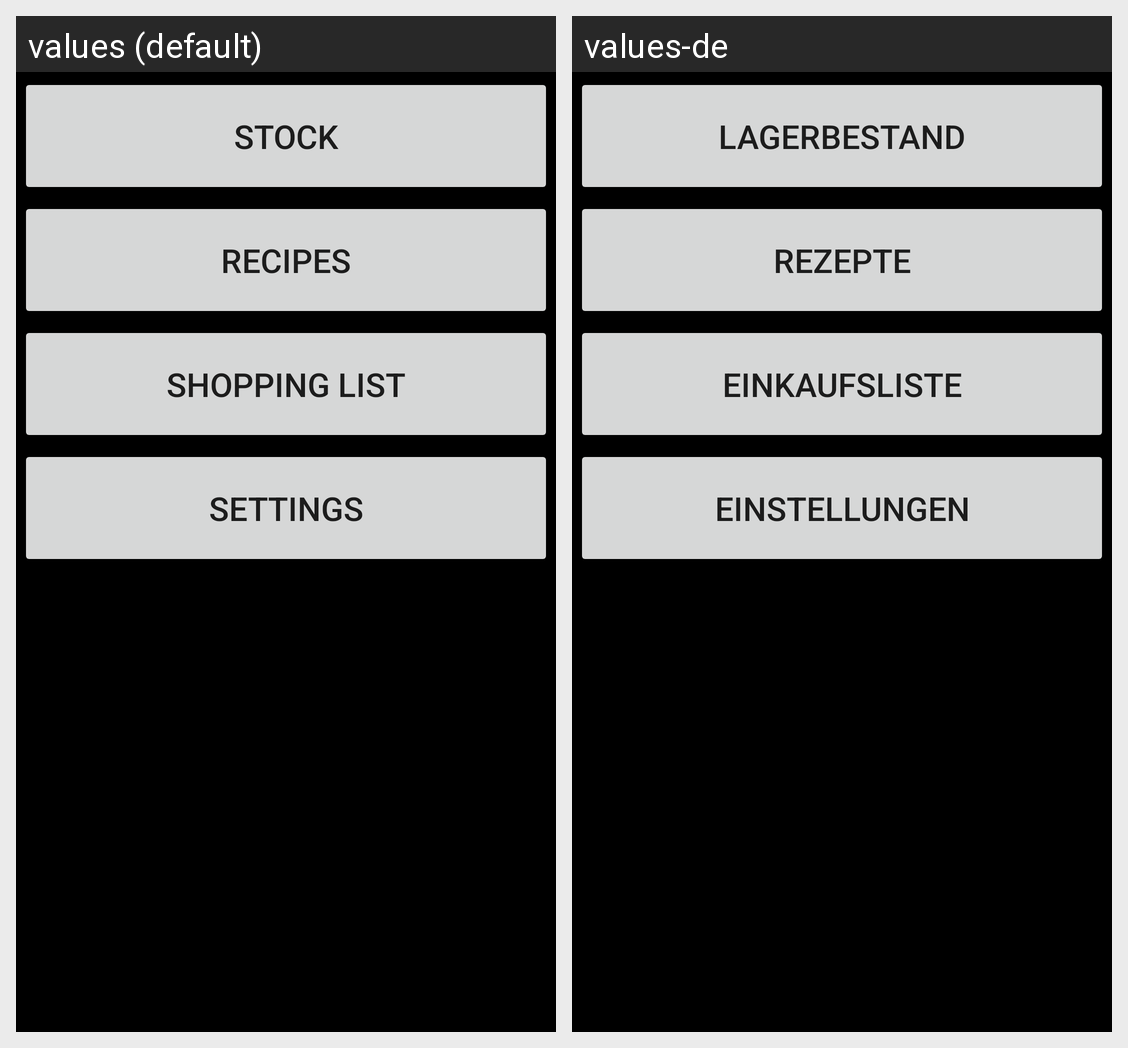

For this localized Android screen grid, give each drawn string resource with its value in every locale shown.
Android screen res/layout/activity_main.xml rendered under 2 locales, left to right: values (default), values-de. Device: Nexus 5 (rendered at 1080×1920; each locale shown at half size, 540×960, under a caption strip naming it); theme AppTheme.
Strings drawn on this screen, with the default value and each locale's value (text and hints the layout hard-codes, and strings that could not be matched under every locale, appear in the picture but are not listed):

stock_button
  values: Stock
  values-de: Lagerbestand

recipes_button
  values: Recipes
  values-de: Rezepte

shopping_list_button
  values: Shopping List
  values-de: Einkaufsliste

settingstilte
  values: Settings
  values-de: Einstellungen
